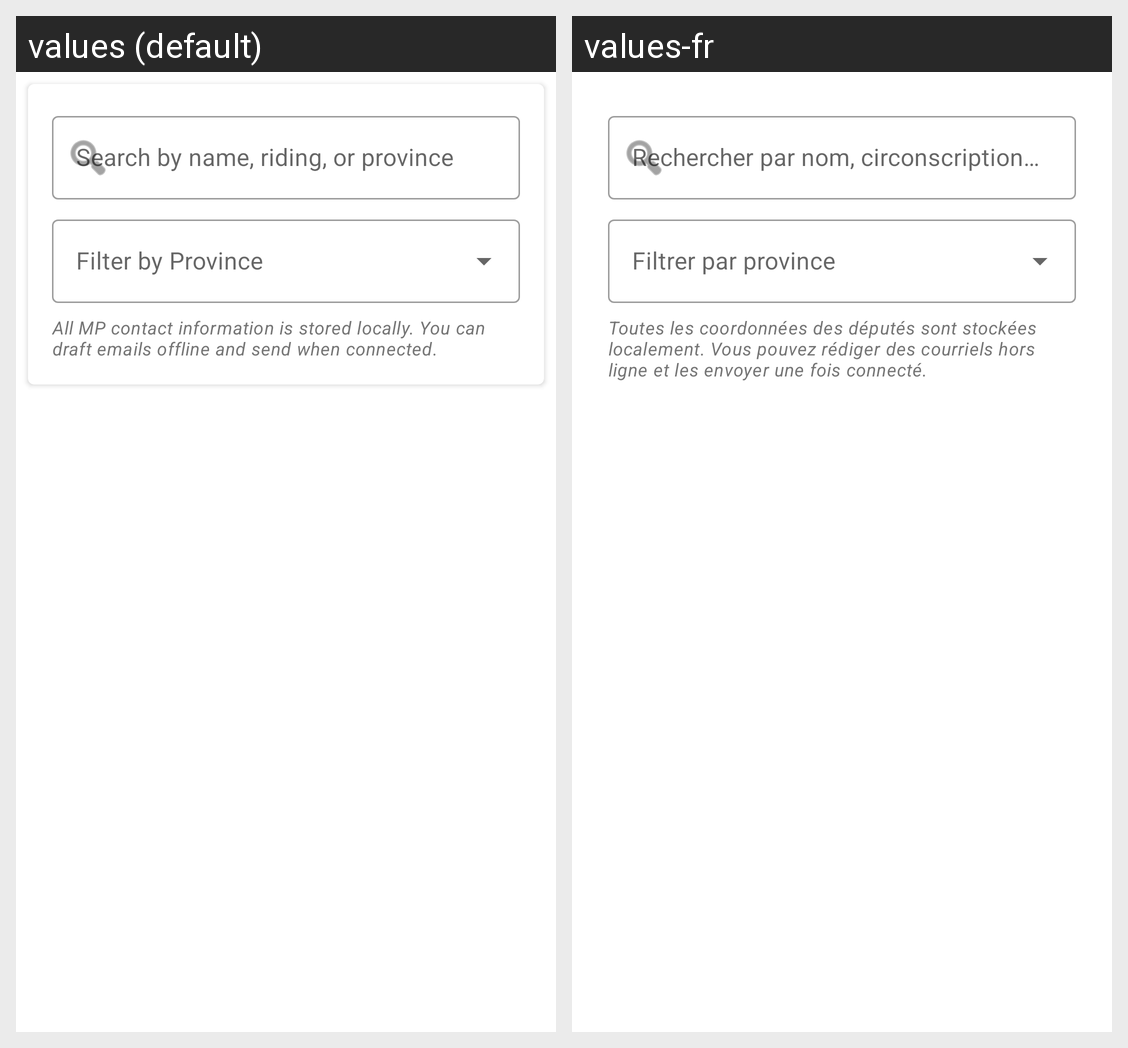

The Android screen above is rendered under two locales of the same app. Produce the string resources it draws, with the default and per-locale values.
Android screen res/layout/fragment_mp_contact.xml rendered under 2 locales, left to right: values (default), values-fr. Device: Nexus 5 (rendered at 1080×1920; each locale shown at half size, 540×960, under a caption strip naming it); theme Theme.GLBICanada.
Strings drawn on this screen, with the default value and each locale's value (text and hints the layout hard-codes, and strings that could not be matched under every locale, appear in the picture but are not listed):

mp_contact_search_hint
  values: Search by name, riding, or province
  values-fr: Rechercher par nom, circonscription ou province

mp_contact_offline_note
  values: All MP contact information is stored locally. You can draft emails offline and send when connected.
  values-fr: Toutes les coordonnées des députés sont stockées localement. Vous pouvez rédiger des courriels hors ligne et les envoyer une fois connecté.
